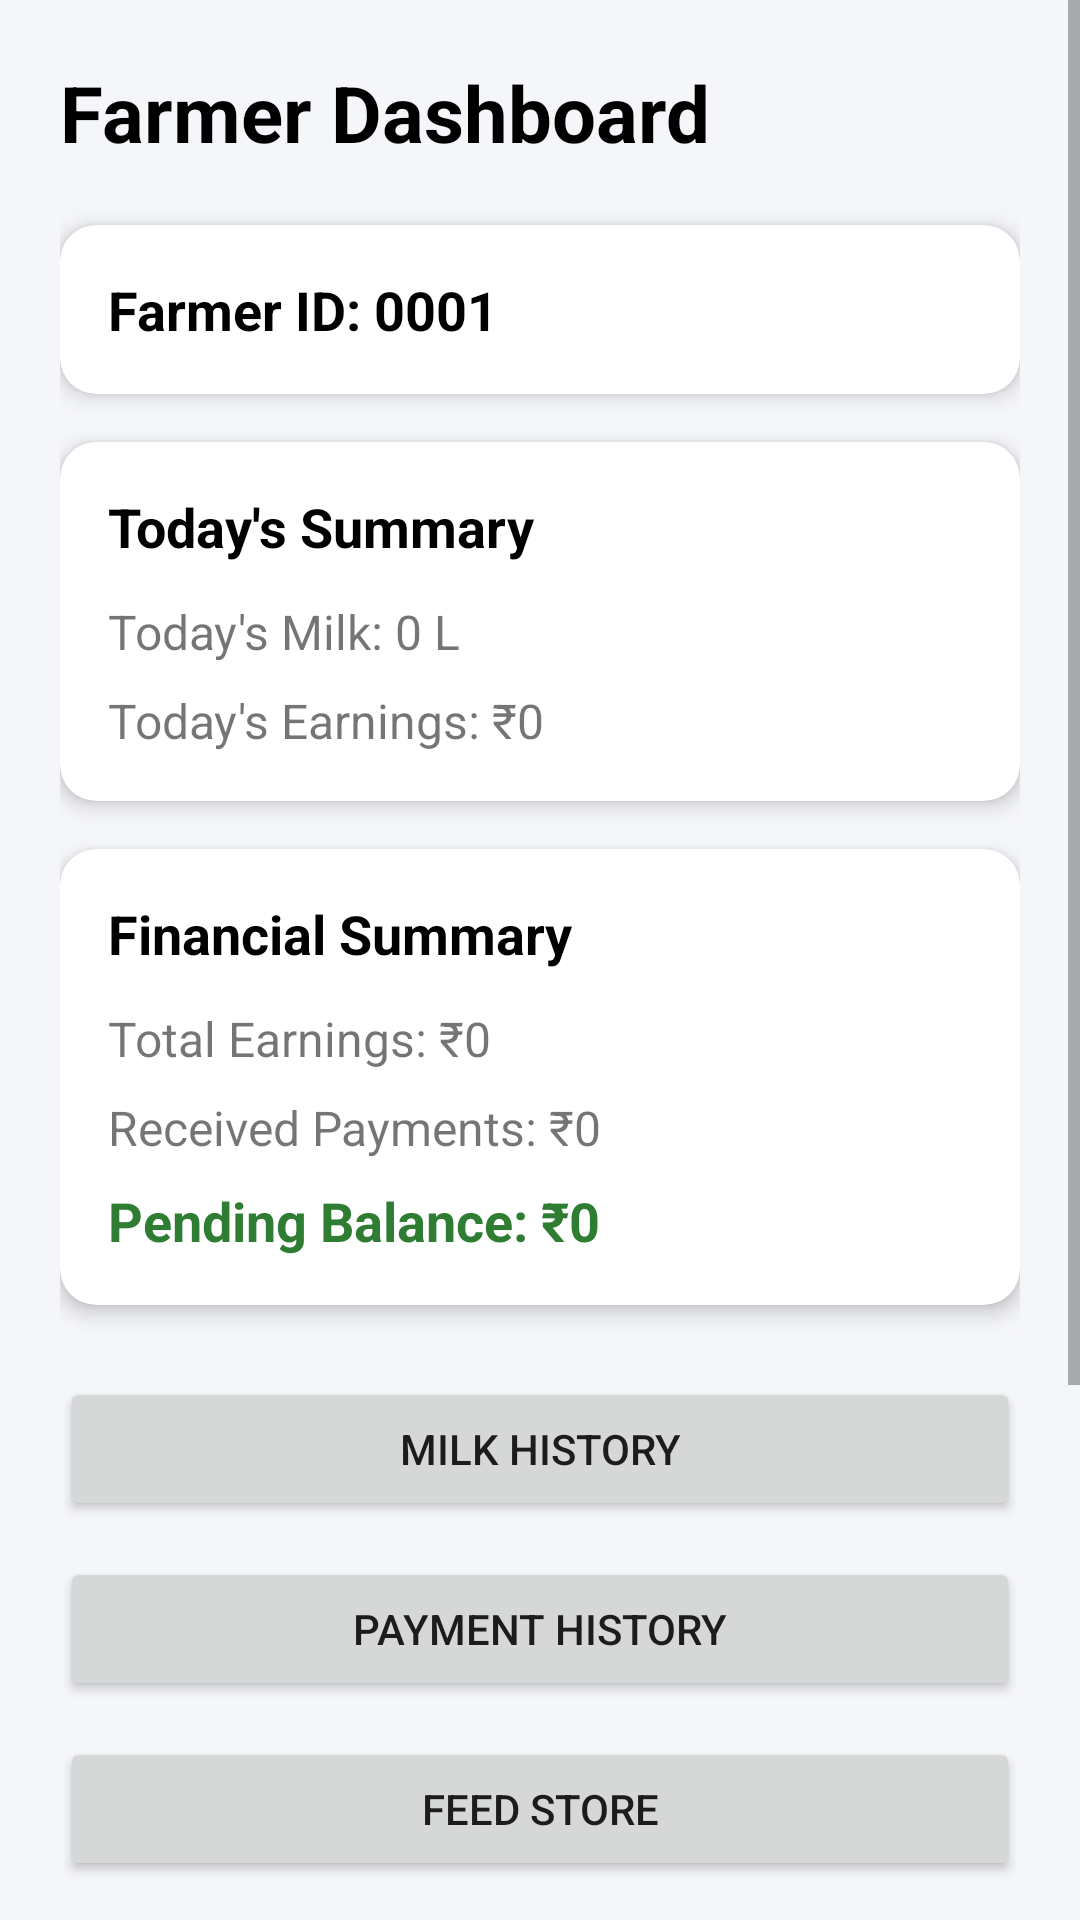

Produce the Android XML layout that renders to this screen, including the resource entries it uses.
<!-- AndroidManifest.xml: application theme Theme.AppCompat.Light.NoActionBar -->
<!-- res/layout/activity_user_dashboard.xml -->
<?xml version="1.0" encoding="utf-8"?>
<ScrollView xmlns:android="http://schemas.android.com/apk/res/android"
    xmlns:card_view="http://schemas.android.com/apk/res-auto"
    android:layout_width="match_parent"
    android:layout_height="match_parent"
    android:background="#F5F6FA">

    <LinearLayout
        android:layout_width="match_parent"
        android:layout_height="wrap_content"
        android:orientation="vertical"
        android:padding="20dp">

        
        <TextView
            android:layout_width="wrap_content"
            android:layout_height="wrap_content"
            android:text="Farmer Dashboard"
            android:textSize="26sp"
            android:textStyle="bold"
            android:textColor="#000"
            android:layout_marginBottom="20dp"/>

        
        <androidx.cardview.widget.CardView
            android:layout_width="match_parent"
            android:layout_height="wrap_content"
            android:layout_marginBottom="16dp"
            card_view:cardCornerRadius="12dp"
            card_view:cardElevation="4dp">

            <TextView
                android:id="@+id/farmerIdText"
                android:layout_width="match_parent"
                android:layout_height="wrap_content"
                android:text="Farmer ID: 0001"
                android:textSize="18sp"
                android:textStyle="bold"
                android:textColor="#000"
                android:padding="16dp"/>
        </androidx.cardview.widget.CardView>

        
        <androidx.cardview.widget.CardView
            android:layout_width="match_parent"
            android:layout_height="wrap_content"
            android:layout_marginBottom="16dp"
            card_view:cardCornerRadius="12dp"
            card_view:cardElevation="4dp">

            <LinearLayout
                android:layout_width="match_parent"
                android:layout_height="wrap_content"
                android:orientation="vertical"
                android:padding="16dp">

                <TextView
                    android:layout_width="wrap_content"
                    android:layout_height="wrap_content"
                    android:text="Today's Summary"
                    android:textSize="18sp"
                    android:textStyle="bold"
                    android:textColor="#000"
                    android:layout_marginBottom="12dp"/>

                <TextView
                    android:id="@+id/milkText"
                    android:layout_width="wrap_content"
                    android:layout_height="wrap_content"
                    android:text="Today's Milk: 0 L"
                    android:textSize="16sp"
                    android:layout_marginBottom="8dp"/>

                <TextView
                    android:id="@+id/earningsText"
                    android:layout_width="wrap_content"
                    android:layout_height="wrap_content"
                    android:text="Today's Earnings: ₹0"
                    android:textSize="16sp"/>

            </LinearLayout>

        </androidx.cardview.widget.CardView>

        
        <androidx.cardview.widget.CardView
            android:layout_width="match_parent"
            android:layout_height="wrap_content"
            android:layout_marginBottom="24dp"
            card_view:cardCornerRadius="12dp"
            card_view:cardElevation="4dp">

            <LinearLayout
                android:layout_width="match_parent"
                android:layout_height="wrap_content"
                android:orientation="vertical"
                android:padding="16dp">

                <TextView
                    android:layout_width="wrap_content"
                    android:layout_height="wrap_content"
                    android:text="Financial Summary"
                    android:textSize="18sp"
                    android:textStyle="bold"
                    android:textColor="#000"
                    android:layout_marginBottom="12dp"/>

                <TextView
                    android:id="@+id/totalEarningsText"
                    android:layout_width="wrap_content"
                    android:layout_height="wrap_content"
                    android:text="Total Earnings: ₹0"
                    android:textSize="16sp"
                    android:layout_marginBottom="8dp"/>

                <TextView
                    android:id="@+id/receivedPaymentsText"
                    android:layout_width="wrap_content"
                    android:layout_height="wrap_content"
                    android:text="Received Payments: ₹0"
                    android:textSize="16sp"
                    android:layout_marginBottom="8dp"/>

                <TextView
                    android:id="@+id/pendingBalanceText"
                    android:layout_width="wrap_content"
                    android:layout_height="wrap_content"
                    android:text="Pending Balance: ₹0"
                    android:textStyle="bold"
                    android:textSize="18sp"
                    android:textColor="#2E7D32"/>

            </LinearLayout>

        </androidx.cardview.widget.CardView>

        

        <Button
            android:id="@+id/historyBtn"
            android:layout_width="match_parent"
            android:layout_height="wrap_content"
            android:layout_marginBottom="12dp"
            android:text="Milk History" />

        <Button
            android:id="@+id/paymentHistoryBtn"
            android:layout_width="match_parent"
            android:layout_height="wrap_content"
            android:text="Payment History"
            android:layout_marginBottom="12dp"/>

        <Button
            android:id="@+id/feedStoreBtn"
            android:layout_width="match_parent"
            android:layout_height="wrap_content"
            android:text="Feed Store"
            android:layout_marginBottom="12dp"/>

        <Button
            android:id="@+id/feedOrdersBtn"
            android:layout_width="match_parent"
            android:layout_height="wrap_content"
            android:text="📦 My Feed Orders"
            android:layout_marginBottom="12dp"/>
        <Button
            android:id="@+id/requestLoanBtn"
            android:layout_width="match_parent"
            android:layout_height="wrap_content"
            android:text="💵 Request Loan"
            android:layout_marginBottom="12dp"/>

        <Button
            android:id="@+id/myLoansBtn"
            android:layout_width="match_parent"
            android:layout_height="wrap_content"
            android:text="📄 My Loans"
            android:layout_marginBottom="12dp"/>

        <Button
            android:id="@+id/logoutBtn"
            android:layout_width="match_parent"
            android:layout_height="wrap_content"
            android:text="Logout"/>



    </LinearLayout>

</ScrollView>
<!-- resources referenced by this layout -->
<resources>

</resources>
